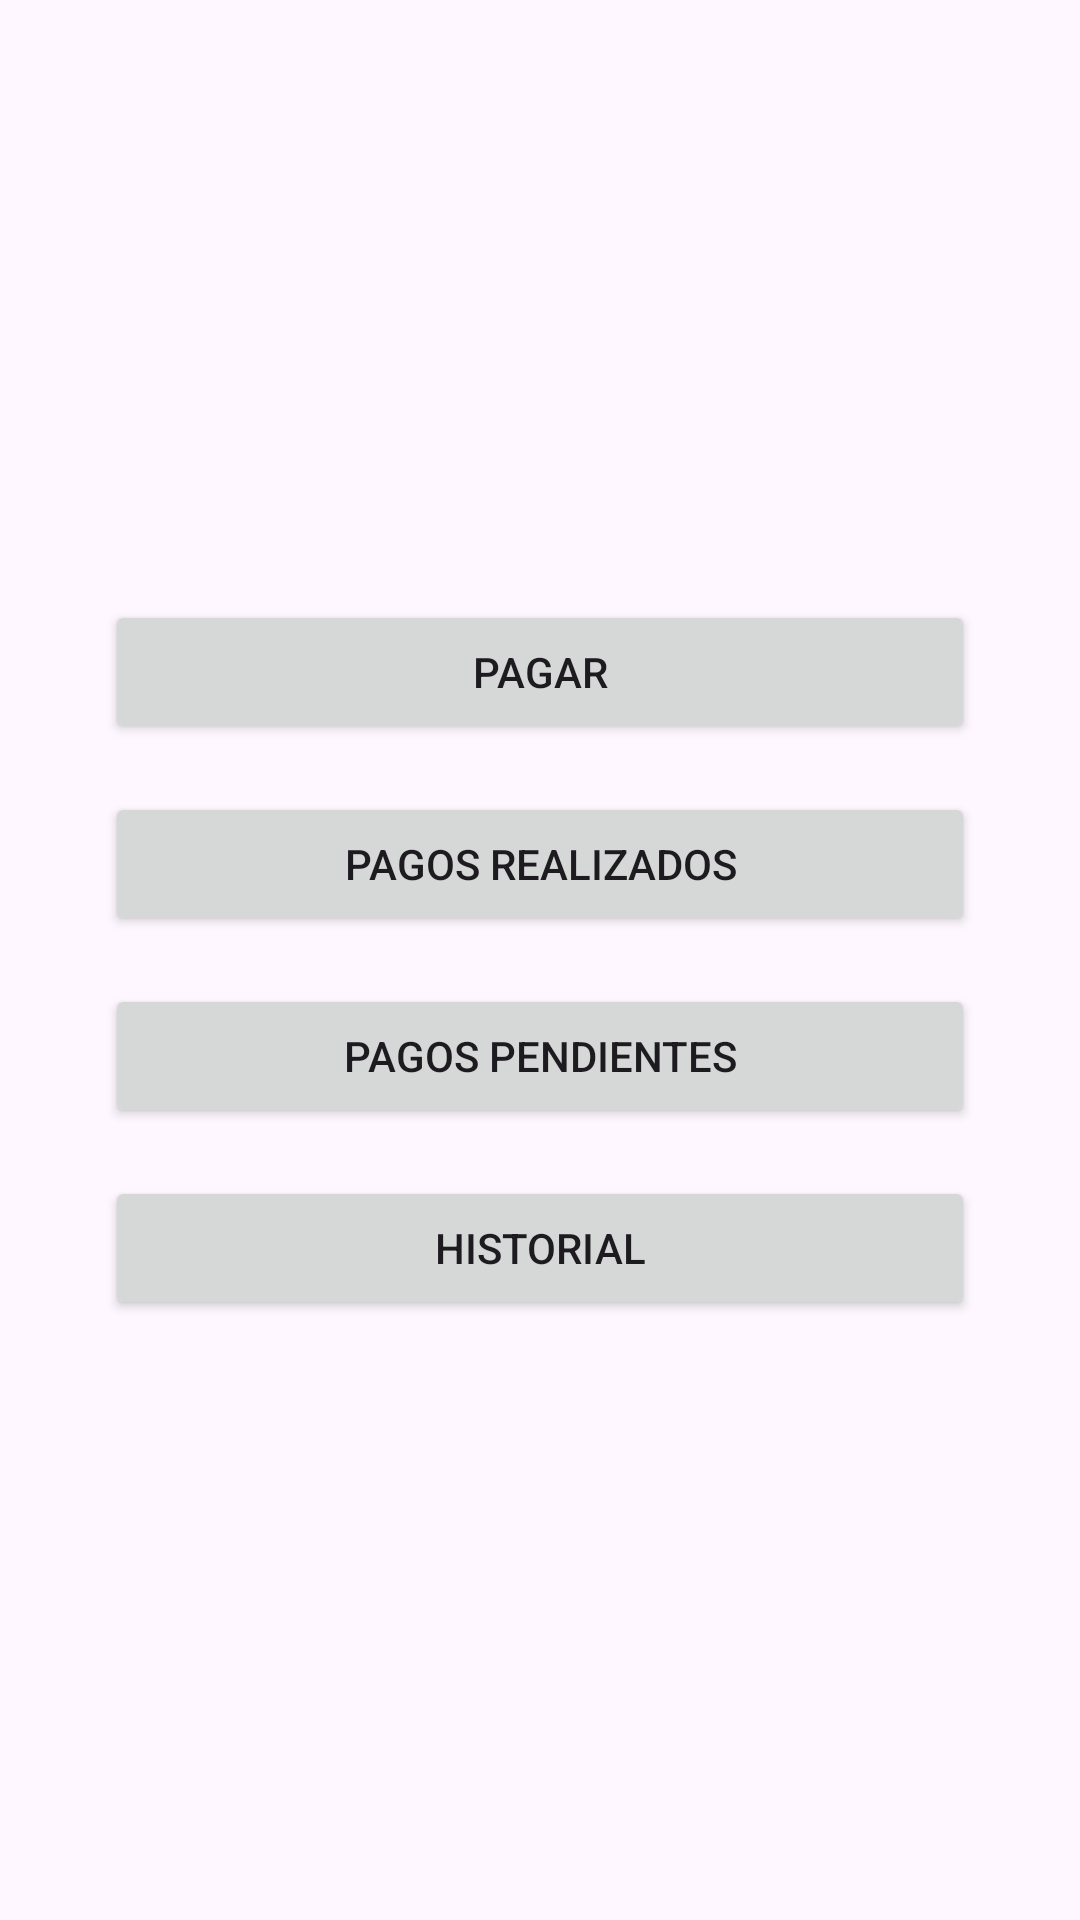

Write the Android layout XML for this screen, with the resource values it uses.
<!-- AndroidManifest.xml: application theme Theme.AppPrestamos -->
<!-- res/layout/activity_vista_botones.xml -->
<?xml version="1.0" encoding="utf-8"?>
<LinearLayout xmlns:android="http://schemas.android.com/apk/res/android"
    xmlns:app="http://schemas.android.com/apk/res-auto"
    xmlns:tools="http://schemas.android.com/tools"
    android:id="@+id/main"
    android:orientation="vertical"
    android:gravity="center"
    android:padding="35dp"
    android:layout_width="match_parent"
    android:layout_height="match_parent"
    tools:context=".VistaBotones">

    
    <Button
        android:id="@+id/btnPagar"
        android:text="Pagar"
        android:layout_width="match_parent"
        android:layout_height="wrap_content"
        android:layout_marginBottom="16dp"/>

    
    <Button
        android:id="@+id/btnPagosRealizados"
        android:text="Pagos Realizados"
        android:layout_width="match_parent"
        android:layout_height="wrap_content"
        android:layout_marginBottom="16dp"/>

    
    <Button
        android:id="@+id/btnPagosPendientes"
        android:text="Pagos Pendientes"
        android:layout_width="match_parent"
        android:layout_height="wrap_content"
        android:layout_marginBottom="16dp"/>

    
    <Button
        android:id="@+id/btnHistorial"
        android:text="Historial"
        android:layout_width="match_parent"
        android:layout_height="wrap_content"/>

</LinearLayout>
<!-- resources referenced by this layout -->
<resources>
  <style name="Theme.AppPrestamos" parent="Base.Theme.AppPrestamos" />
  <style name="Base.Theme.AppPrestamos" parent="Theme.Material3.DayNight.NoActionBar">
          
          
      </style>
</resources>
